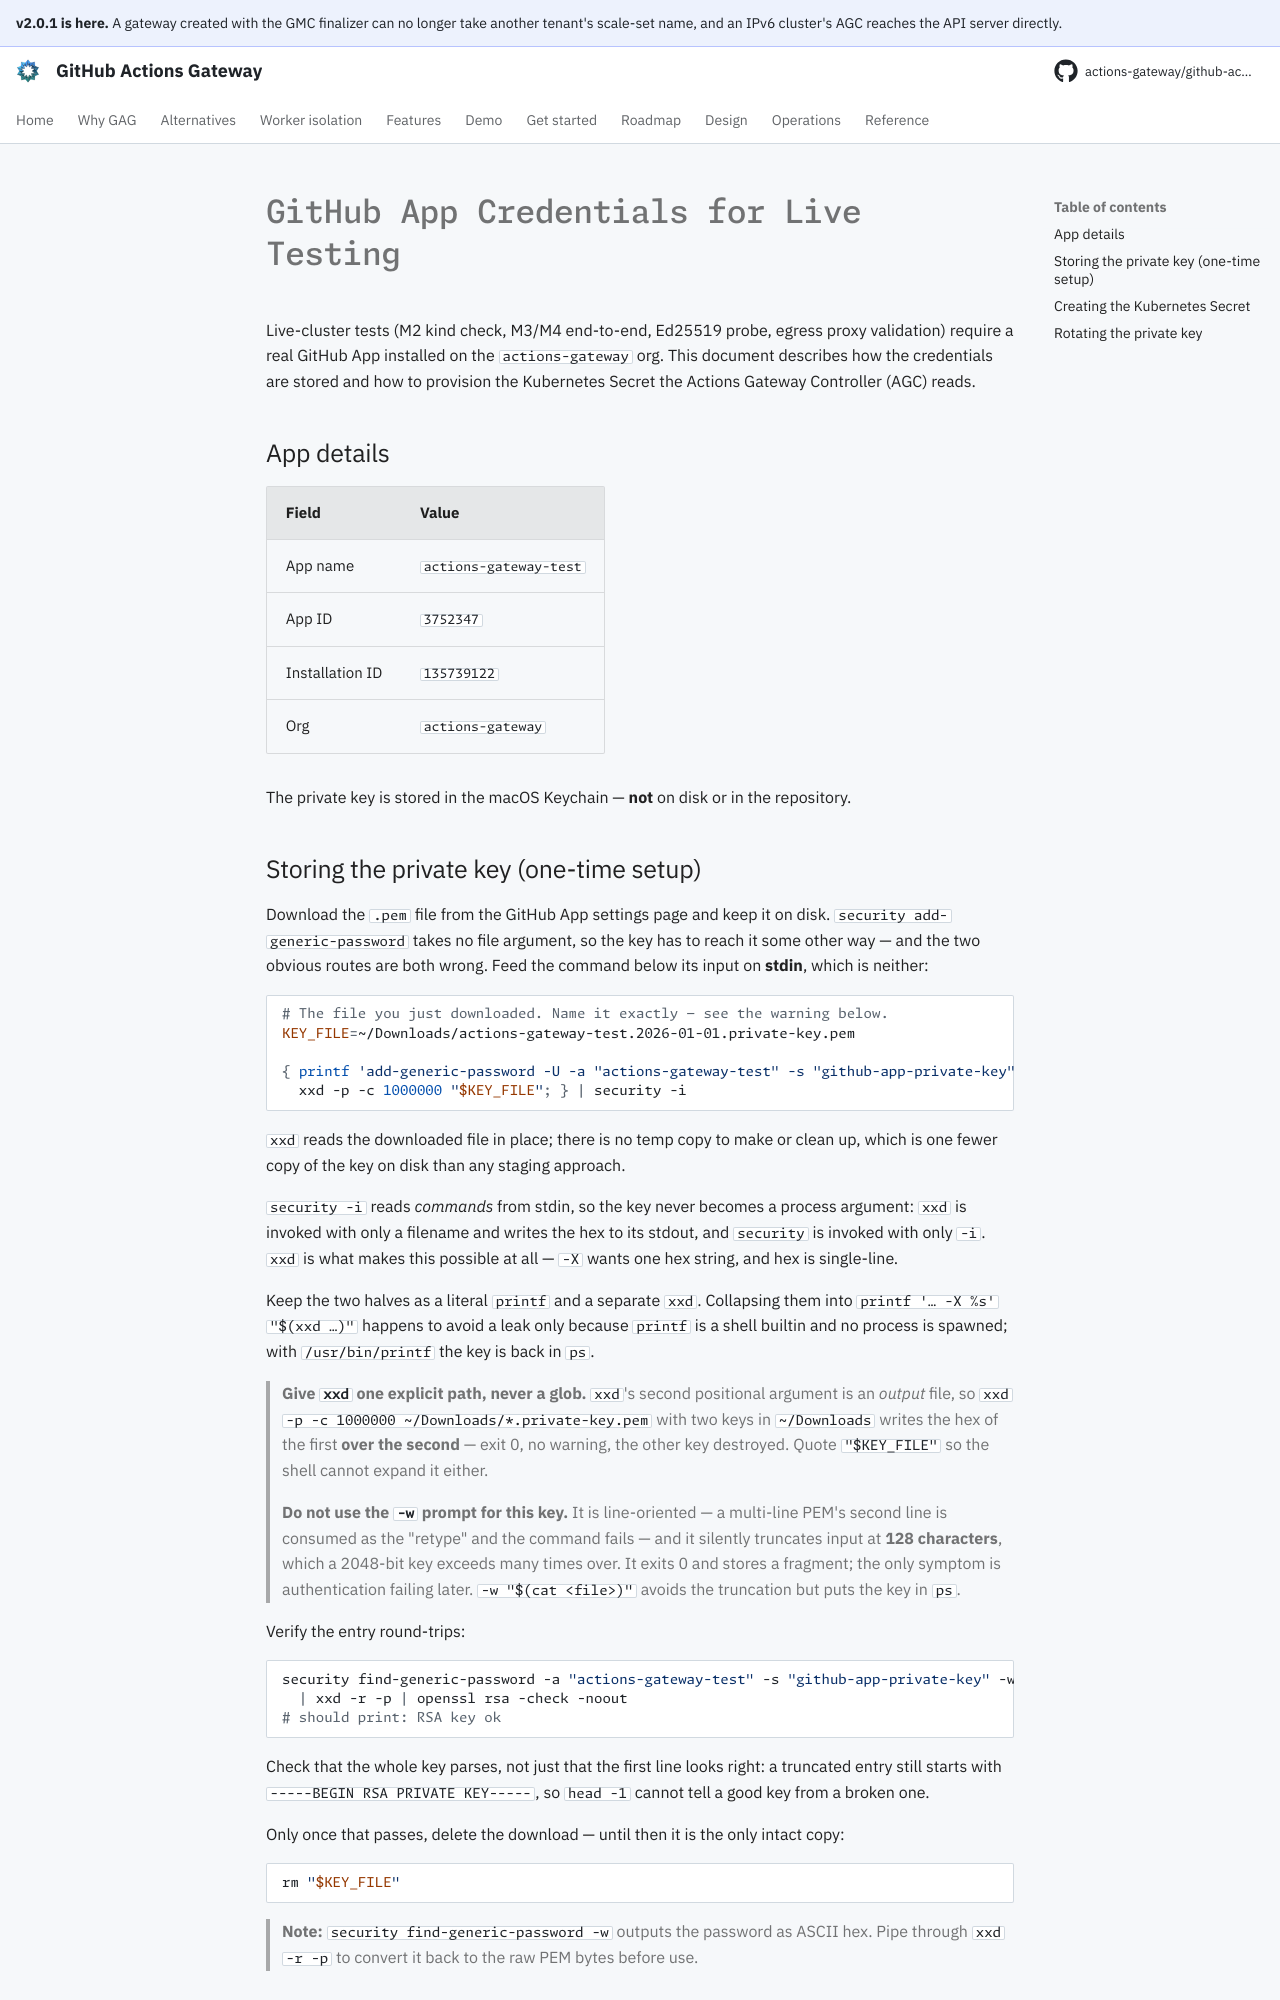

repository: actions-gateway/github-actions-gateway · page: dev/development/github-app-credentials/index.html · generator: mkdocs

# GitHub App Credentials for Live Testing

Live-cluster tests (M2 kind check, M3/M4 end-to-end, Ed25519 probe, egress proxy validation) require a real GitHub App installed on the `actions-gateway` org.
This document describes how the credentials are stored and how to provision the Kubernetes Secret the Actions Gateway Controller (AGC) reads.

## App details

| Field           | Value                  |
|-----------------|------------------------|
| App name        | `actions-gateway-test` |
| App ID          | `3752347`              |
| Installation ID | `135739122`            |
| Org             | `actions-gateway`      |

The private key is stored in the macOS Keychain — **not** on disk or in the repository.

## Storing the private key (one-time setup)

Download the `.pem` file from the GitHub App settings page and keep it on disk.
`security add-generic-password` takes no file argument, so the key has to reach it some other way — and the two obvious routes are both wrong.
Feed the command below its input on **stdin**, which is neither:

```bash
# The file you just downloaded. Name it exactly — see the warning below.
KEY_FILE=~/Downloads/actions-gateway-test.2026-01-01.private-key.pem

{ printf 'add-generic-password -U -a "actions-gateway-test" -s "github-app-private-key" -X ';
  xxd -p -c 1000000 "$KEY_FILE"; } | security -i
```

`xxd` reads the downloaded file in place; there is no temp copy to make or clean up, which is one fewer copy of the key on disk than any staging approach.

`security -i` reads *commands* from stdin, so the key never becomes a process argument: `xxd` is invoked with only a filename and writes the hex to its stdout, and `security` is invoked with only `-i`.
`xxd` is what makes this possible at all — `-X` wants one hex string, and hex is single-line.

Keep the two halves as a literal `printf` and a separate `xxd`.
Collapsing them into `printf '… -X %s' "$(xxd …)"` happens to avoid a leak only because `printf` is a shell builtin and no process is spawned; with `/usr/bin/printf` the key is back in `ps`.

> **Give `xxd` one explicit path, never a glob.** `xxd`'s second positional argument is an *output* file, so `xxd -p -c 1000000 ~/Downloads/*.private-key.pem` with two keys in `~/Downloads` writes the hex of the first **over the second** — exit 0, no warning, the other key destroyed.
> Quote `"$KEY_FILE"` so the shell cannot expand it either.

> **Do not use the `-w` prompt for this key.** It is line-oriented — a multi-line PEM's second line is consumed as the "retype" and the command fails — and it silently truncates input at **128 characters**, which a 2048-bit key exceeds many times over.
> It exits 0 and stores a fragment; the only symptom is authentication failing later.
> `-w "$(cat <file>)"` avoids the truncation but puts the key in `ps`.

Verify the entry round-trips:

```bash
security find-generic-password -a "actions-gateway-test" -s "github-app-private-key" -w \
  | xxd -r -p | openssl rsa -check -noout
# should print: RSA key ok
```

Check that the whole key parses, not just that the first line looks right: a truncated entry still starts with `-----BEGIN RSA PRIVATE KEY-----`, so `head -1` cannot tell a good key from a broken one.

Only once that passes, delete the download — until then it is the only intact copy:

```bash
rm "$KEY_FILE"
```

> **Note:** `security find-generic-password -w` outputs the password as ASCII hex.
> Pipe through `xxd -r -p` to convert it back to the raw PEM bytes before use.
